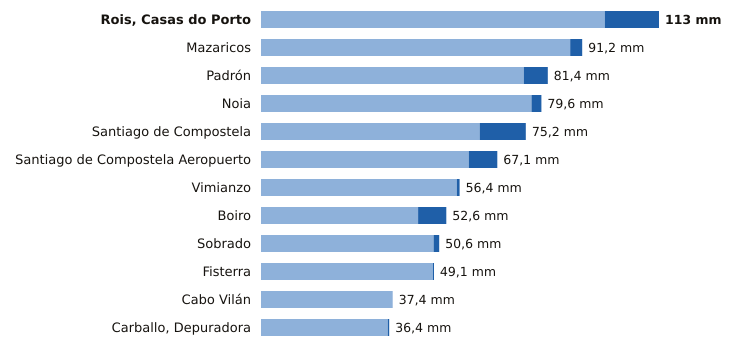

Data behind this chart, as committed beside it:
estacion, provincia, indicativo, mm_6_dias_anteriores, mm_hoy, mm_7_dias, horas_de_hoy
Rois, Casas do Porto, A Coruña, 1476R, 97.6, 15.4, 113.0, 14
Mazaricos, A Coruña, 1406X, 87.8, 3.4, 91.2, 15
Padrón, A Coruña, 1473A, 74.6, 6.8, 81.4, 15
Noia, A Coruña, 1435C, 76.8, 2.8, 79.6, 13
Santiago de Compostela, A Coruña, 1475X, 62.1, 13.1, 75.2, 15
Santiago de Compostela Aeropuerto, A Coruña, 1428, 59.0, 8.1, 67.1, 15
Vimianzo, A Coruña, 1399, 55.6, 0.8, 56.4, 12
Boiro, A Coruña, 1442U, 44.6, 8.0, 52.6, 14
Sobrado, A Coruña, 1410X, 49.0, 1.6, 50.6, 12
Fisterra, A Coruña, 1400, 48.8, 0.3, 49.1, 15
Cabo Vilán, A Coruña, 1393, 37.4, 0.0, 37.4, 15
Carballo, Depuradora, A Coruña, 1390X, 36.0, 0.4, 36.4, 13
